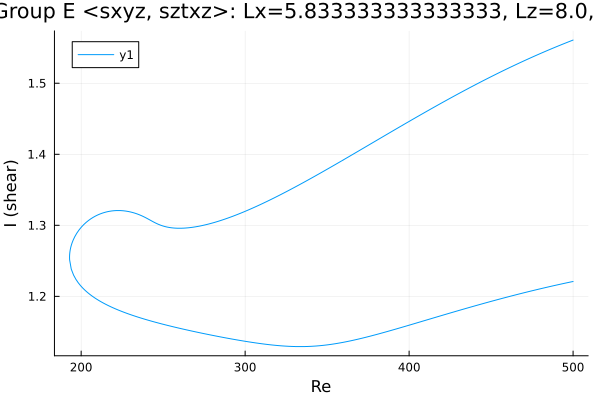

The table this chart was drawn from, first rows:
Re, shear
500.0, 1.561
499.2, 1.56
497.8, 1.559
496.4, 1.557
494.9, 1.556
493.5, 1.555
492.7, 1.554
491.3, 1.553
489.9, 1.551
488.5, 1.55
487.1, 1.549
485.6, 1.547
484.2, 1.546
482.8, 1.545
481.4, 1.543
480, 1.542
478.6, 1.54
477.2, 1.539
475.7, 1.537
474.3, 1.536
472.9, 1.534
471.5, 1.533
470.1, 1.532
468.7, 1.53
467.3, 1.528
465.8, 1.527
464.4, 1.525
463, 1.524
461.6, 1.522
460.2, 1.521
458.8, 1.519
457.4, 1.518
455.9, 1.516
454.5, 1.514
453.1, 1.513
451.7, 1.511
450.3, 1.51
448.9, 1.508
447.5, 1.506
446, 1.505
444.6, 1.503
443.2, 1.501
441.8, 1.5
440.4, 1.498
439, 1.496
437.6, 1.494
436.1, 1.493
434.7, 1.491
433.3, 1.489
431.9, 1.487
431.3, 1.487
429.9, 1.485
428.5, 1.483
427.1, 1.481
425.7, 1.48
424.3, 1.478
422.8, 1.476
421.4, 1.474
420, 1.472
418.6, 1.471
... 444 more rows
